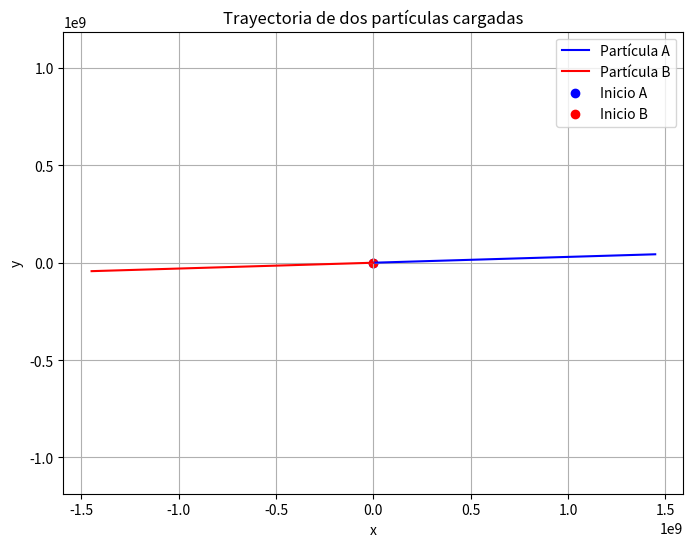

Reproduce this figure in Python.
from abc import ABC, abstractmethod
from random import random
import matplotlib.pyplot as plt
import numpy as np
from PIL.ImageChops import constant


class Particula():
    carga = 1.0
    masa = 1.0
    vel = np.array([0,0])
    pos = np.array([0,0])
    acc = np.array([0,0])
    def __init__(self):
        self.carga = 1.0
        self.masa = 1.0
        self.vel = np.array([random(),random()])
        self.pos = np.array([random(), random()])
        self.acc = np.array([random(),random()])

    def set_pos(self,pos):
        self.pos = pos
    def set_carga(self, carga):
        self.carga = carga
    def set_masa(self, masa):
        self.masa = masa
    def set_vel(self,vel):
        self.vel = vel
    def set_acc(self,acc):
        self.acc = acc

K = 9e9
dt = 10e-2
pas = 0
m_pas = 100
def coulomb(a,b):
    r = b.pos - a.pos

    mg = np.sqrt((r[0]**2)+(r[1]**2))
    print('La distancia es: ', mg)
    ru = r/mg
    f = (K*(a.carga*b.carga)/mg**2)*ru
    return  f

def update(a,b):
    fcc = coulomb(a,b)
    acc_a = fcc/a.masa
    acc_b = -fcc/b.masa
    vel_a = a.vel + acc_a*dt
    vel_b = b.vel + acc_b * dt
    pos_a = a.pos + a.vel*dt + (1/2)*acc_a*dt
    pos_b = b.pos + b.vel * dt + (1 / 2) * acc_b * dt
    a.set_pos(pos_a)
    b.set_pos(pos_b)
    a.set_vel(vel_a)
    b.set_vel(vel_b)
    a.set_acc(acc_a)
    b.set_acc(acc_b)

a = Particula()
b = Particula()

trayectoria_a = [a.pos.copy()]
trayectoria_b = [b.pos.copy()]
while pas < m_pas:
    print(f"--- Paso {pas+1} ---")
    print(f"Posición A: {a.pos}, Velocidad A: {a.vel}")
    print(f"Posición B: {b.pos}, Velocidad B: {b.vel}")
    f = coulomb(a, b)
    print(f"Fuerza de Coulomb: {f}")

    # Condición de salida opcional: si las partículas se alejan más de 10 unidades
    distancia = np.linalg.norm(b.pos - a.pos)
    if distancia > 10:
        print("Las partículas están muy lejos. Terminando simulación.")
        break

    update(a, b)
    trayectoria_a.append(a.pos.copy())
    trayectoria_b.append(b.pos.copy())
    pas += 1

trayectoria_a = np.array(trayectoria_a)
trayectoria_b = np.array(trayectoria_b)

# Visualización
plt.figure(figsize=(8, 6))
plt.plot(trayectoria_a[:, 0], trayectoria_a[:, 1], label='Partícula A', color='blue')
plt.plot(trayectoria_b[:, 0], trayectoria_b[:, 1], label='Partícula B', color='red')
plt.scatter(trayectoria_a[0, 0], trayectoria_a[0, 1], color='blue', marker='o', label='Inicio A')
plt.scatter(trayectoria_b[0, 0], trayectoria_b[0, 1], color='red', marker='o', label='Inicio B')
plt.xlabel('x')
plt.ylabel('y')
plt.title('Trayectoria de dos partículas cargadas')
plt.legend()
plt.grid(True)
plt.axis('equal')
plt.show()
